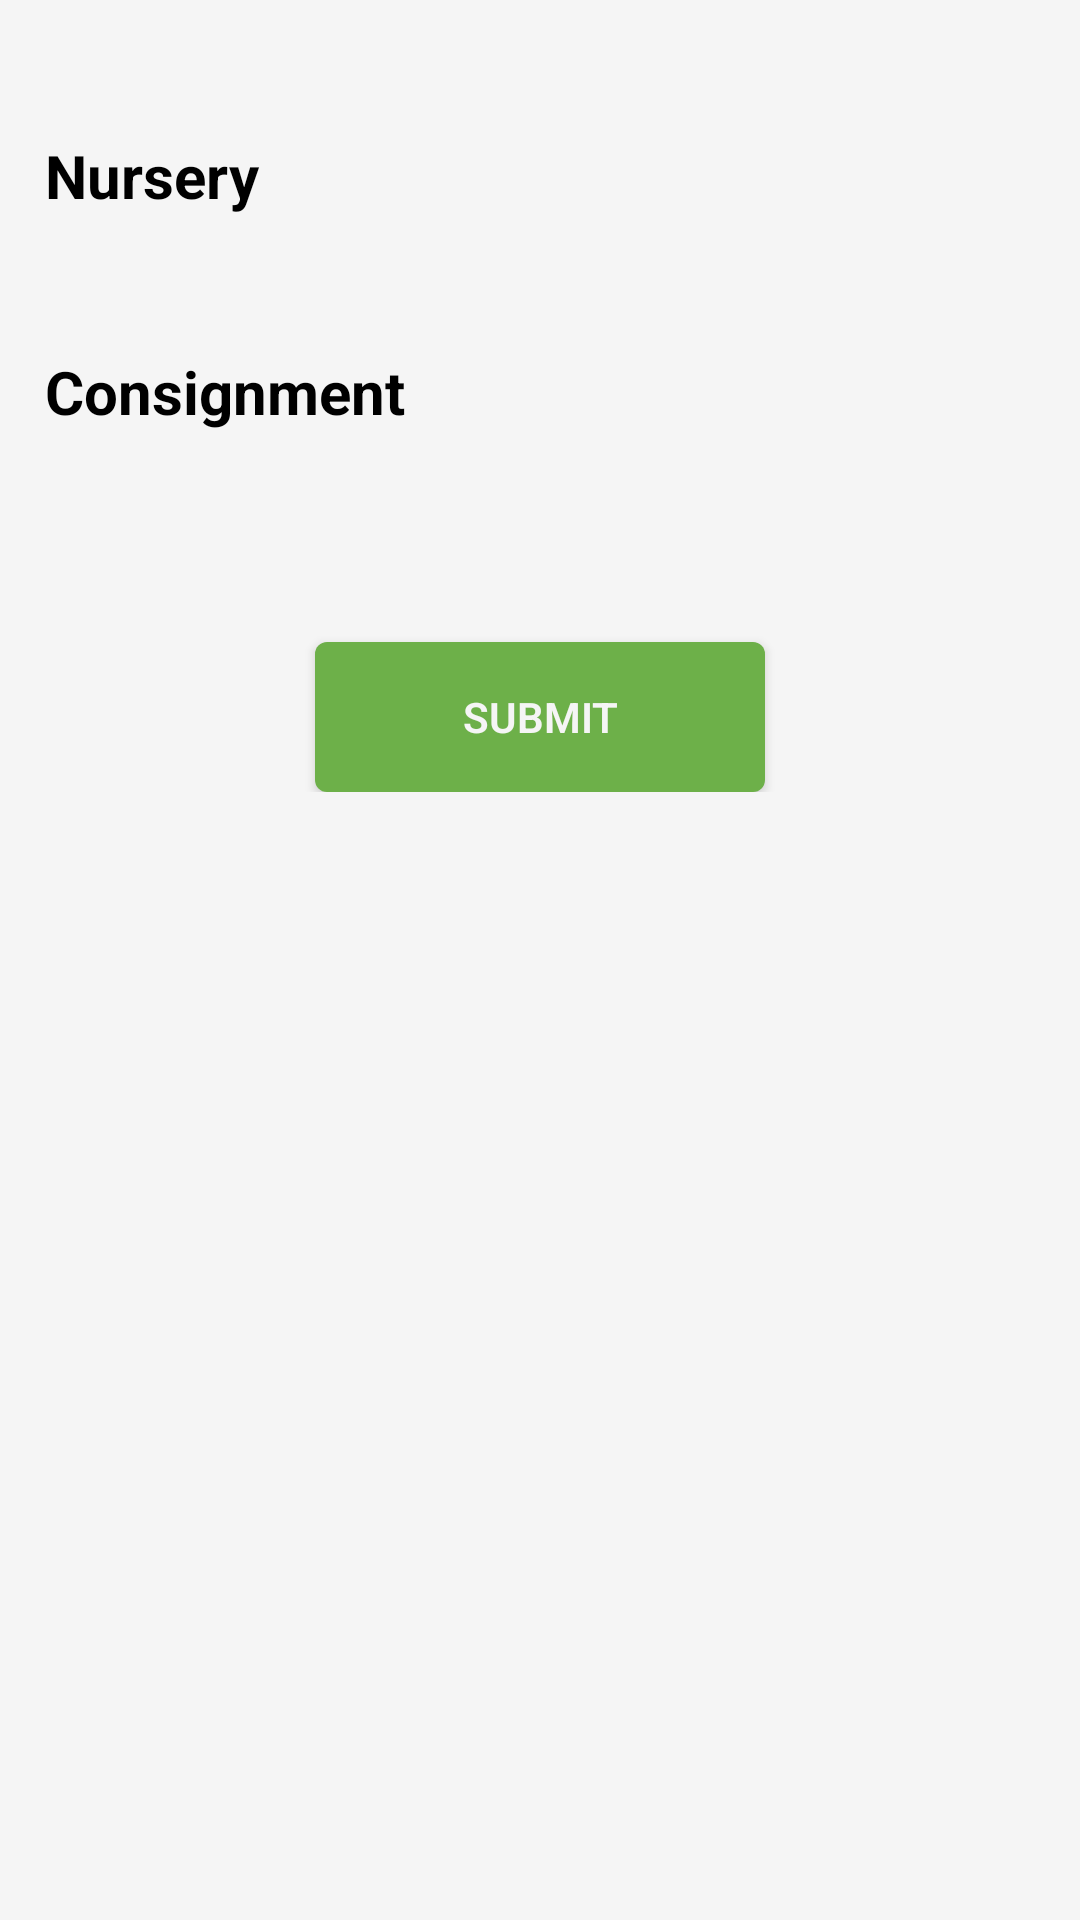

This screen was rendered from an Android layout file. Write that file and the resources it references.
<!-- AndroidManifest.xml: application theme AppTheme -->
<!-- res/layout/dialog.xml -->
<?xml version="1.0" encoding="utf-8"?>
<LinearLayout
    xmlns:android="http://schemas.android.com/apk/res/android"
    android:layout_width="550dp"
    android:layout_height="wrap_content"
    android:orientation="vertical"
    android:background="@color/white">

    <LinearLayout
        android:layout_width="match_parent"
        android:layout_height="wrap_content"
        android:padding="10dp"
        android:layout_centerInParent="true"
        android:orientation="vertical"
        android:layout_gravity="center">

        <TextView
            android:id="@+id/nurseryTxt"
            style="@style/header_h1_text_title"
            android:layout_width="match_parent"
            android:layout_height="wrap_content"
            android:layout_below="@+id/reg_logo"
            android:layout_marginTop="30dp"
            android:fontFamily="Roboto_Regular"
            android:gravity="left"
            android:padding="5dp"
            android:text="Nursery" />

        <Spinner
            android:id="@+id/nurseryspin"
            android:layout_width="match_parent"
            android:layout_height="wrap_content"
            android:layout_marginTop="5dp"
            android:background="@drawable/spinner_bg" />

        <LinearLayout
            android:visibility="gone"
            android:id="@+id/detailslyt"
            android:layout_marginTop="10dp"
            android:layout_width="match_parent"
            android:layout_height="match_parent"
            android:orientation="vertical">

            <LinearLayout
                android:layout_width="match_parent"
                android:layout_height="wrap_content"
                android:orientation="horizontal"
                android:padding="10dp"
                android:weightSum="1">

                <TextView
                    android:layout_weight="0.3"
                    android:layout_width="0dp"
                    android:layout_height="match_parent"
                    android:text="Nursery Name"
                    android:textSize="20dp"
                    android:textColor="@color/black"
                    android:textStyle="bold"/>

                <TextView
                    android:id="@+id/nurseryname"
                    android:layout_weight="0.7"
                    android:layout_width="0dp"
                    android:textSize="20dp"
                    android:layout_height="match_parent"
                    android:textColor="@color/black"
                    android:text="NurseryName"/>


            </LinearLayout>

            <LinearLayout
                android:layout_width="match_parent"
                android:layout_height="wrap_content"
                android:orientation="horizontal"
                android:weightSum="1"
                android:padding="10dp">

                <TextView
                    android:layout_weight="0.3"
                    android:layout_width="0dp"
                    android:layout_height="match_parent"
                    android:text="Nursery Code"
                    android:textSize="20dp"
                    android:textColor="@color/black"
                    android:textStyle="bold"/>

                <TextView
                    android:id="@+id/nurserycode"
                    android:textSize="20dp"
                    android:layout_weight="0.7"
                    android:layout_width="0dp"
                    android:layout_height="match_parent"
                    android:textColor="@color/black"
                    android:text="NurseryCode"/>

            </LinearLayout>

            <LinearLayout
                android:layout_width="match_parent"
                android:layout_height="wrap_content"
                android:orientation="horizontal"
                android:weightSum="1"
                android:padding="10dp">

                <TextView
                    android:layout_weight="0.3"
                    android:layout_width="0dp"
                    android:layout_height="match_parent"
                    android:text="Nursery Pincode"
                    android:textSize="20dp"
                    android:textColor="@color/black"
                    android:textStyle="bold"/>

                <TextView
                    android:id="@+id/nurserypin"
                    android:textSize="20dp"
                    android:layout_weight="0.7"
                    android:layout_width="0dp"
                    android:layout_height="match_parent"
                    android:textColor="@color/black"
                    android:text="NurseryPincode"/>

            </LinearLayout>

        </LinearLayout>

        <TextView
            android:id="@+id/consignmentTxt"
            style="@style/header_h1_text_title"
            android:layout_width="match_parent"
            android:layout_height="wrap_content"
            android:layout_below="@+id/reg_logo"
            android:layout_marginTop="30dp"
            android:fontFamily="Roboto_Regular"
            android:gravity="left"
            android:padding="5dp"
            android:text="Consignment" />

        <Spinner
            android:id="@+id/consignmentSpin"
            android:layout_width="match_parent"
            android:layout_height="wrap_content"
            android:layout_marginTop="5dp"
            android:background="@drawable/spinner_bg">

        </Spinner>

        <LinearLayout
            android:visibility="gone"
            android:id="@+id/consignmentdetailslyt"
            android:layout_marginTop="10dp"
            android:layout_width="match_parent"
            android:layout_height="match_parent"
            android:orientation="vertical">

            <LinearLayout
                android:layout_width="match_parent"
                android:layout_height="wrap_content"
                android:orientation="horizontal"
                android:padding="10dp"
                android:weightSum="1">

                <TextView
                    android:layout_weight="0.3"
                    android:layout_width="0dp"
                    android:layout_height="match_parent"
                    android:text="Consignment Name"
                    android:textSize="20dp"
                    android:textColor="@color/black"
                    android:textStyle="bold"/>

                <TextView
                    android:id="@+id/consignmentname"
                    android:layout_weight="0.7"
                    android:layout_width="0dp"
                    android:textSize="20dp"
                    android:layout_height="match_parent"
                    android:textColor="@color/black"
                    android:text="NurseryName"/>


            </LinearLayout>

            <LinearLayout
                android:layout_width="match_parent"
                android:layout_height="wrap_content"
                android:orientation="horizontal"
                android:weightSum="1"
                android:padding="10dp">

                <TextView
                    android:layout_weight="0.3"
                    android:layout_width="0dp"
                    android:layout_height="match_parent"
                    android:text="Consignment Code"
                    android:textSize="20dp"
                    android:textColor="@color/black"
                    android:textStyle="bold"/>

                <TextView
                    android:id="@+id/consignmentcode"
                    android:textSize="20dp"
                    android:layout_weight="0.7"
                    android:layout_width="0dp"
                    android:layout_height="match_parent"
                    android:textColor="@color/black"
                    android:text="NurseryCode"/>

            </LinearLayout>

            <LinearLayout
                android:visibility="gone"
                android:layout_width="match_parent"
                android:layout_height="wrap_content"
                android:orientation="horizontal"
                android:weightSum="1"
                android:padding="10dp">

                <TextView
                    android:layout_weight="0.3"
                    android:layout_width="0dp"
                    android:layout_height="match_parent"
                    android:text="Consignment Pincode"
                    android:textSize="20dp"
                    android:textColor="@color/black"
                    android:textStyle="bold"/>

                <TextView
                    android:id="@+id/consignmentpin"
                    android:textSize="20dp"
                    android:layout_weight="0.7"
                    android:layout_width="0dp"
                    android:layout_height="match_parent"
                    android:textColor="@color/black"
                    android:text="NurseryPincode"/>

            </LinearLayout>

        </LinearLayout>


        <Button
            android:id="@+id/submitBtn"
            style="@style/basicBtnStyle"
            android:layout_width="150dp"
            android:layout_height="50dp"
            android:layout_gravity="center"
            android:layout_marginTop="60dp"
            android:text="@string/submit_btn" />
    </LinearLayout>

</LinearLayout>
<!-- resources referenced by this layout -->
<resources>
  <color name="black">#000000</color>
  <color name="white">#f5f5f5</color>
  <string name="submit_btn">Submit</string>
  <style name="basicBtnStyle">
          <item name="android:background">@drawable/btn_stateful</item>
          <item name="android:textColor">@color/white</item>
          <item name="android:fontFamily">sans-serif-light</item>
          <item name="android:textStyle">bold</item>
          <item name="android:textAlignment">center</item>
          <item name="android:layout_marginTop">10dp</item>
      </style>
  <style name="header_h1_text_title">
          <item name="android:layout_width">match_parent</item>
          <item name="android:ellipsize">end</item>
          <item name="android:paddingTop">11dp</item>
          <item name="android:textColor">@color/header_txt</item>
          <item name="android:textSize">20sp</item>
          <item name="android:textStyle">bold</item>
          <item name="android:fontFamily">Roboto_Regular</item>
      </style>
  <style name="AppTheme" parent="Theme.AppCompat.Light.DarkActionBar">
          
          <item name="colorPrimary">@color/colorPrimary</item>
          <item name="colorPrimaryDark">@color/colorPrimary</item>
          <item name="colorAccent">@color/colorAccent</item>
      </style>
  <!-- drawable btn_stateful (drawable) -->
  <?xml version="1.0" encoding="utf-8"?>
  <selector xmlns:android="http://schemas.android.com/apk/res/android">
  
      <item android:state_pressed="true">
          <shape android:shape="rectangle">
              <corners android:radius="4dp" />
              <solid android:color="@color/colorPrimaryDark"/>
          </shape>
      </item>
  
      <item>
          <shape android:shape="rectangle">
              <corners android:radius="4dp" />
              <solid android:color="@color/colorPrimary"/>
          </shape>
      </item>
  
  </selector>
  <color name="header_txt">#000000</color>
  <color name="colorPrimary">#6db049</color>
  <color name="colorAccent">#052353</color>
  <color name="colorPrimaryDark">#338109</color>
</resources>
